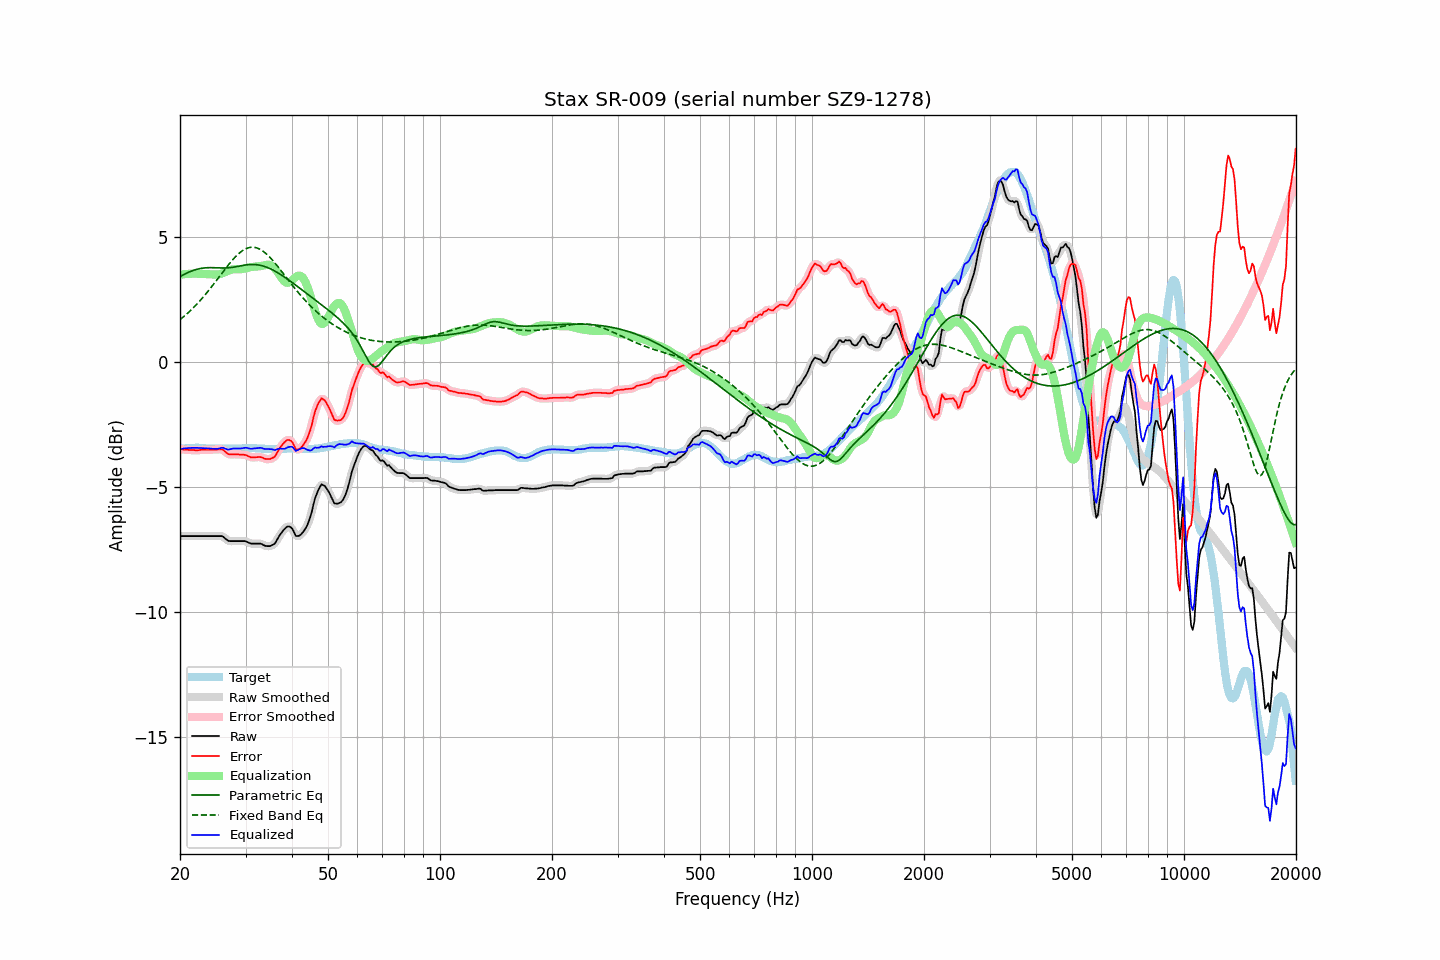

The table this chart was drawn from, first rows:
frequency, raw, error, smoothed, error_smoothed, equalization, parametric_eq, fixed_band_eq, equalized_raw, equalized_smoothed, target
20.00, -6.97, -3.49, -6.97, -3.49, 3.49, 3.41, 1.69, -3.48, -3.48, -3.48
20.20, -6.97, -3.50, -6.97, -3.50, 3.50, 3.45, 1.74, -3.47, -3.47, -3.47
20.40, -6.97, -3.51, -6.97, -3.50, 3.50, 3.48, 1.79, -3.46, -3.46, -3.46
20.61, -6.97, -3.51, -6.97, -3.51, 3.51, 3.52, 1.85, -3.46, -3.46, -3.46
20.81, -6.97, -3.52, -6.97, -3.51, 3.52, 3.55, 1.90, -3.45, -3.45, -3.45
21.02, -6.97, -3.52, -6.97, -3.52, 3.52, 3.58, 1.96, -3.45, -3.45, -3.45
21.23, -6.97, -3.53, -6.97, -3.52, 3.52, 3.60, 2.02, -3.44, -3.44, -3.44
21.44, -6.97, -3.53, -6.97, -3.53, 3.53, 3.63, 2.08, -3.44, -3.44, -3.44
21.66, -6.97, -3.53, -6.97, -3.53, 3.53, 3.65, 2.15, -3.44, -3.44, -3.44
21.87, -6.97, -3.53, -6.97, -3.53, 3.53, 3.67, 2.21, -3.44, -3.44, -3.44
22.09, -6.97, -3.54, -6.97, -3.53, 3.53, 3.69, 2.28, -3.44, -3.44, -3.43
22.31, -6.97, -3.54, -6.97, -3.53, 3.53, 3.71, 2.34, -3.44, -3.44, -3.43
22.54, -6.97, -3.53, -6.97, -3.53, 3.53, 3.73, 2.41, -3.44, -3.44, -3.44
22.76, -6.97, -3.52, -6.97, -3.52, 3.52, 3.74, 2.49, -3.45, -3.45, -3.45
22.99, -6.97, -3.52, -6.97, -3.52, 3.52, 3.75, 2.56, -3.45, -3.45, -3.45
23.22, -6.97, -3.52, -6.97, -3.51, 3.51, 3.76, 2.63, -3.45, -3.45, -3.45
23.45, -6.97, -3.51, -6.97, -3.51, 3.51, 3.76, 2.71, -3.46, -3.46, -3.46
23.69, -6.97, -3.51, -6.97, -3.51, 3.51, 3.77, 2.79, -3.46, -3.46, -3.46
23.92, -6.97, -3.51, -6.97, -3.51, 3.51, 3.77, 2.87, -3.46, -3.46, -3.46
24.16, -6.97, -3.51, -6.97, -3.51, 3.51, 3.77, 2.95, -3.46, -3.46, -3.46
24.40, -6.97, -3.51, -6.97, -3.51, 3.50, 3.77, 3.03, -3.46, -3.46, -3.46
24.65, -6.97, -3.51, -6.97, -3.51, 3.50, 3.77, 3.12, -3.47, -3.47, -3.46
24.89, -6.97, -3.51, -6.97, -3.51, 3.49, 3.77, 3.20, -3.47, -3.47, -3.46
25.14, -6.97, -3.51, -6.97, -3.50, 3.49, 3.76, 3.28, -3.47, -3.47, -3.46
25.39, -6.97, -3.50, -6.96, -3.50, 3.50, 3.76, 3.37, -3.47, -3.46, -3.47
25.65, -6.97, -3.50, -6.96, -3.49, 3.52, 3.76, 3.46, -3.45, -3.45, -3.47
25.91, -6.97, -3.50, -6.98, -3.50, 3.54, 3.76, 3.54, -3.43, -3.44, -3.47
26.16, -7.00, -3.53, -7.00, -3.53, 3.56, 3.76, 3.63, -3.44, -3.44, -3.47
26.43, -7.06, -3.59, -7.05, -3.58, 3.59, 3.76, 3.71, -3.47, -3.46, -3.47
26.69, -7.11, -3.64, -7.11, -3.64, 3.62, 3.76, 3.79, -3.49, -3.49, -3.47
26.96, -7.16, -3.69, -7.15, -3.68, 3.64, 3.76, 3.87, -3.51, -3.50, -3.47
27.23, -7.17, -3.70, -7.17, -3.70, 3.67, 3.77, 3.95, -3.50, -3.50, -3.47
27.50, -7.17, -3.70, -7.17, -3.70, 3.69, 3.78, 4.03, -3.48, -3.48, -3.47
27.77, -7.17, -3.70, -7.17, -3.70, 3.70, 3.79, 4.10, -3.47, -3.47, -3.47
28.05, -7.17, -3.70, -7.17, -3.70, 3.71, 3.80, 4.17, -3.46, -3.46, -3.47
28.33, -7.17, -3.70, -7.17, -3.70, 3.70, 3.81, 4.24, -3.46, -3.46, -3.47
28.62, -7.17, -3.70, -7.17, -3.70, 3.70, 3.82, 4.30, -3.47, -3.47, -3.47
28.90, -7.17, -3.71, -7.17, -3.70, 3.70, 3.83, 4.36, -3.47, -3.47, -3.46
29.19, -7.17, -3.71, -7.17, -3.71, 3.71, 3.84, 4.41, -3.46, -3.46, -3.46
29.48, -7.17, -3.71, -7.16, -3.71, 3.72, 3.86, 4.46, -3.45, -3.45, -3.46
29.78, -7.17, -3.72, -7.17, -3.72, 3.73, 3.87, 4.49, -3.44, -3.44, -3.45
30.08, -7.18, -3.73, -7.18, -3.73, 3.75, 3.88, 4.53, -3.43, -3.44, -3.45
30.38, -7.21, -3.76, -7.21, -3.76, 3.76, 3.89, 4.55, -3.44, -3.45, -3.45
30.68, -7.24, -3.79, -7.24, -3.79, 3.78, 3.89, 4.57, -3.46, -3.46, -3.45
30.99, -7.27, -3.82, -7.26, -3.81, 3.79, 3.90, 4.58, -3.48, -3.47, -3.45
31.30, -7.27, -3.82, -7.27, -3.82, 3.80, 3.90, 4.59, -3.47, -3.47, -3.45
31.61, -7.27, -3.82, -7.27, -3.82, 3.81, 3.90, 4.58, -3.46, -3.46, -3.45
31.93, -7.27, -3.82, -7.27, -3.81, 3.81, 3.89, 4.57, -3.46, -3.46, -3.45
32.24, -7.27, -3.81, -7.27, -3.81, 3.82, 3.88, 4.55, -3.45, -3.45, -3.46
32.57, -7.27, -3.81, -7.26, -3.80, 3.82, 3.87, 4.53, -3.44, -3.44, -3.46
32.89, -7.27, -3.81, -7.27, -3.81, 3.83, 3.86, 4.50, -3.44, -3.44, -3.46
33.22, -7.29, -3.82, -7.29, -3.83, 3.84, 3.85, 4.46, -3.45, -3.45, -3.47
33.55, -7.33, -3.86, -7.32, -3.85, 3.86, 3.83, 4.41, -3.47, -3.47, -3.47
33.89, -7.36, -3.88, -7.35, -3.87, 3.87, 3.81, 4.36, -3.49, -3.48, -3.48
34.23, -7.37, -3.89, -7.37, -3.89, 3.88, 3.78, 4.30, -3.48, -3.49, -3.48
34.57, -7.37, -3.89, -7.37, -3.89, 3.89, 3.76, 4.24, -3.48, -3.48, -3.48
34.92, -7.37, -3.89, -7.36, -3.88, 3.88, 3.73, 4.18, -3.49, -3.48, -3.48
35.27, -7.34, -3.86, -7.35, -3.87, 3.85, 3.70, 4.11, -3.49, -3.50, -3.48
35.62, -7.31, -3.83, -7.31, -3.83, 3.80, 3.67, 4.04, -3.51, -3.51, -3.48
35.97, -7.27, -3.79, -7.25, -3.77, 3.74, 3.63, 3.96, -3.53, -3.51, -3.48
... 635 more rows
